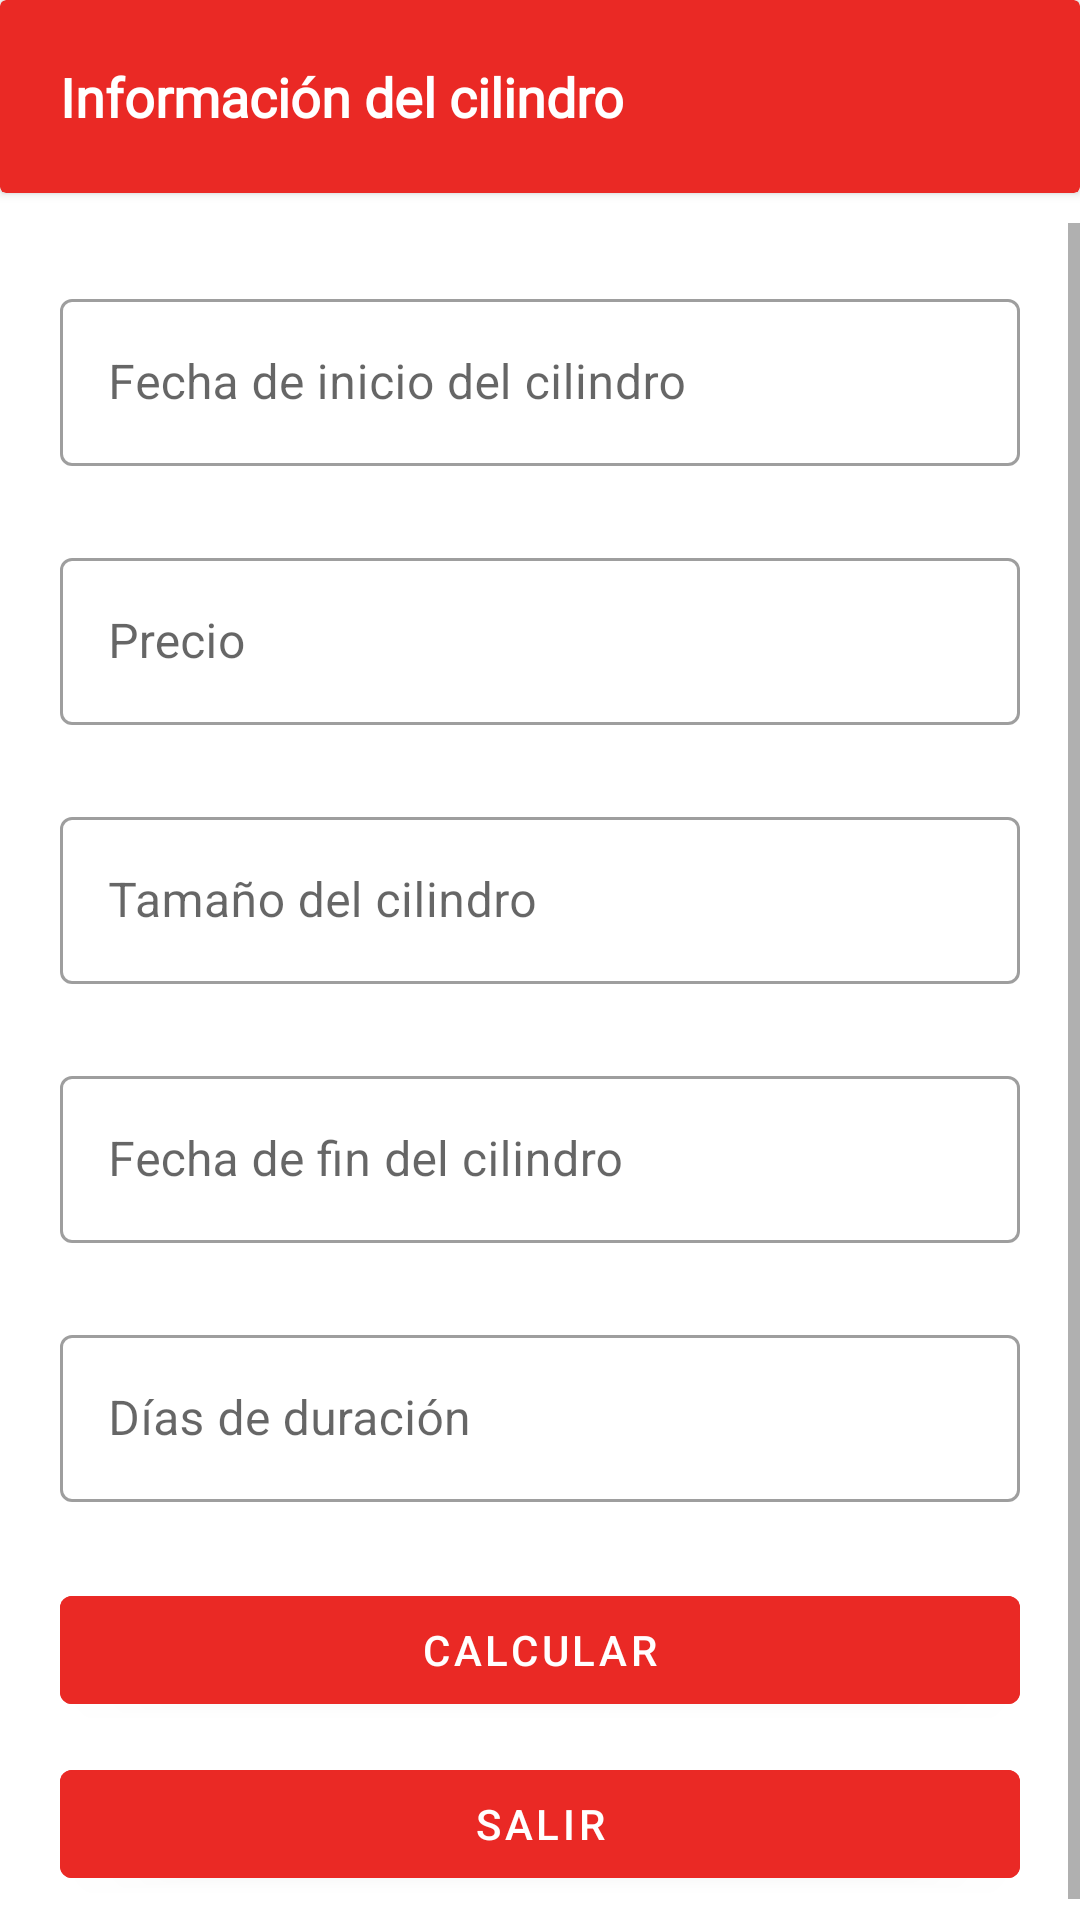

Layout XML and referenced resources for this Android screen:
<!-- AndroidManifest.xml: application theme Theme.CuentaDias -->
<!-- res/layout/dialog_read.xml -->
<?xml version="1.0" encoding="utf-8"?>
<LinearLayout xmlns:android="http://schemas.android.com/apk/res/android"
    xmlns:app="http://schemas.android.com/apk/res-auto"
    xmlns:tools="http://schemas.android.com/tools"
    android:layout_width="match_parent"
    android:layout_height="wrap_content"
    android:orientation="vertical">

    <androidx.cardview.widget.CardView
        android:layout_width="match_parent"
        android:layout_height="wrap_content"
        android:layout_marginBottom="10dp"
        app:cardBackgroundColor="@color/red_custom">

        <TextView
            android:id="@+id/textView2"
            android:layout_width="wrap_content"
            android:layout_height="wrap_content"
            android:layout_margin="20dp"
            android:fontFamily="@font/ubuntu_bold_italic"
            android:text="@string/informaci_n_del_cilindro"
            android:textColor="@color/white"
            android:textSize="18sp"
            android:textStyle="bold" />

    </androidx.cardview.widget.CardView>

    <ScrollView
        android:layout_width="match_parent"
        android:layout_height="match_parent">

        <LinearLayout
            android:layout_width="match_parent"
            android:layout_height="wrap_content"
            android:orientation="vertical" >

            <com.google.android.material.textfield.TextInputLayout
                style="@style/Widget.MaterialComponents.TextInputLayout.OutlinedBox"
                android:layout_width="match_parent"
                android:layout_height="wrap_content"
                android:layout_marginStart="20dp"
                android:layout_marginTop="20dp"
                android:layout_marginEnd="20dp"
                android:layout_marginBottom="5dp"
                android:backgroundTint="@color/purple_500"
                app:errorEnabled="true"
                app:startIconDrawable="@drawable/ic_baseline_date_range_24">

                <com.google.android.material.textfield.TextInputEditText
                    android:id="@+id/textInputLayout_fecha_inicio_read"
                    android:layout_width="match_parent"
                    android:layout_height="wrap_content"
                    android:editable="false"
                    android:focusable="false"
                    android:hint="@string/fecha_de_compra"
                    android:inputType="date"
                    android:maxLines="1"
                    tools:ignore="TextContrastCheck" />
            </com.google.android.material.textfield.TextInputLayout>


            <com.google.android.material.textfield.TextInputLayout
                android:id="@+id/textInputLayout_precio_read"
                style="@style/Widget.MaterialComponents.TextInputLayout.OutlinedBox"
                android:layout_width="match_parent"
                android:layout_height="wrap_content"
                android:layout_marginStart="20dp"
                android:layout_marginEnd="20dp"
                android:layout_marginBottom="5dp"
                android:backgroundTint="@color/purple_500"
                android:focusable="false"
                app:errorEnabled="true"
                app:startIconDrawable="@drawable/ic_baseline_attach_money_24">

                <com.google.android.material.textfield.TextInputEditText
                    android:layout_width="match_parent"
                    android:layout_height="wrap_content"
                    android:editable="false"
                    android:hint="@string/precio"
                    android:inputType="numberDecimal"
                    tools:ignore="TextContrastCheck" />
            </com.google.android.material.textfield.TextInputLayout>

            <com.google.android.material.textfield.TextInputLayout
                android:id="@+id/textInputLayout_size_read"
                style="@style/Widget.MaterialComponents.TextInputLayout.OutlinedBox"
                android:layout_width="match_parent"
                android:layout_height="match_parent"
                android:layout_marginStart="20dp"
                android:layout_marginEnd="20dp"
                android:layout_marginBottom="5dp"
                android:backgroundTint="@color/purple_500"
                app:errorEnabled="true"
                app:startIconDrawable="@drawable/ic_baseline_attach_money_24">

                <com.google.android.material.textfield.TextInputEditText
                    android:layout_width="match_parent"
                    android:layout_height="wrap_content"
                    android:editable="false"
                    android:focusable="false"
                    android:hint="@string/tama_o_del_cilindro"
                    android:inputType="numberDecimal"
                    tools:ignore="TextContrastCheck" />
            </com.google.android.material.textfield.TextInputLayout>

            <com.google.android.material.textfield.TextInputLayout
                style="@style/Widget.MaterialComponents.TextInputLayout.OutlinedBox"
                android:layout_width="match_parent"
                android:layout_height="match_parent"
                android:layout_marginStart="20dp"
                android:layout_marginEnd="20dp"
                android:layout_marginBottom="5dp"
                android:backgroundTint="@color/purple_500"
                app:errorEnabled="true"
                app:startIconDrawable="@drawable/ic_baseline_date_range_24">

                <com.google.android.material.textfield.TextInputEditText
                    android:id="@+id/textInputLayout_fecha_fin_read"
                    android:layout_width="match_parent"
                    android:layout_height="wrap_content"
                    android:clickable="true"
                    android:focusable="false"
                    android:hint="@string/fecha_de_fin_de_uso"
                    android:inputType="date"
                    android:maxLines="1"
                    tools:ignore="TextContrastCheck" />
            </com.google.android.material.textfield.TextInputLayout>

            <com.google.android.material.textfield.TextInputLayout
                android:id="@+id/textInputLayout_dias_duracion_read"
                style="@style/Widget.MaterialComponents.TextInputLayout.OutlinedBox"
                android:layout_width="match_parent"
                android:layout_height="match_parent"
                android:layout_marginStart="20dp"
                android:layout_marginEnd="20dp"
                android:layout_marginBottom="5dp"
                android:backgroundTint="@color/purple_500"
                android:focusable="false"
                app:errorEnabled="true"
                app:startIconDrawable="@drawable/ic_baseline_today_24">

                <com.google.android.material.textfield.TextInputEditText
                    android:layout_width="match_parent"
                    android:layout_height="wrap_content"
                    android:editable="false"
                    android:focusable="false"
                    android:hint="@string/d_as_de_duraci_n"
                    android:inputType="numberDecimal"
                    tools:ignore="TextContrastCheck" />
            </com.google.android.material.textfield.TextInputLayout>

            <com.google.android.material.button.MaterialButton
                android:id="@+id/materialButton_registrar_read"
                android:layout_width="match_parent"
                android:layout_height="wrap_content"
                android:layout_marginStart="20dp"
                android:layout_marginEnd="20dp"
                android:layout_marginBottom="10dp"
                android:backgroundTint="@color/red_custom"
                android:text="@string/calcular"
                android:textColor="@color/white"
                tools:ignore="TextContrastCheck" />

            <com.google.android.material.button.MaterialButton
                android:id="@+id/materialButton_salir_read"
                android:layout_width="match_parent"
                android:layout_height="wrap_content"
                android:layout_marginStart="20dp"
                android:layout_marginEnd="20dp"
                android:layout_marginBottom="15dp"
                android:backgroundTint="@color/red_custom"
                android:text="@string/salir"
                android:textColor="@color/white"
                tools:ignore="TextContrastCheck" />


        </LinearLayout>
    </ScrollView>


</LinearLayout>
<!-- resources referenced by this layout -->
<resources>
  <color name="purple_500">#FF6200EE</color>
  <color name="red_custom">#EA2925</color>
  <color name="white">#FFFFFFFF</color>
  <string name="calcular">Calcular</string>
  <string name="d_as_de_duraci_n">Días de duración</string>
  <string name="fecha_de_compra">Fecha de inicio del cilindro</string>
  <string name="fecha_de_fin_de_uso">Fecha de fin del cilindro</string>
  <string name="informaci_n_del_cilindro">Información del cilindro</string>
  <string name="precio">Precio</string>
  <string name="salir">Salir</string>
  <string name="tama_o_del_cilindro">Tamaño del cilindro</string>
  <style name="Theme.CuentaDias" parent="Theme.MaterialComponents.DayNight.DarkActionBar">
          
          <item name="colorPrimary">@color/purple_500</item>
          <item name="colorPrimaryVariant">@color/purple_700</item>
          <item name="colorOnPrimary">@color/white</item>
          
          <item name="colorSecondary">@color/teal_200</item>
          <item name="colorSecondaryVariant">@color/teal_700</item>
          <item name="colorOnSecondary">@color/black</item>
          
          <item name="android:statusBarColor" tools:targetApi="l">?attr/colorPrimaryVariant</item>
          
      </style>
  <color name="purple_700">#FF3700B3</color>
  <color name="teal_200">#FF03DAC5</color>
  <color name="teal_700">#FF018786</color>
  <color name="black">#FF000000</color>
</resources>
